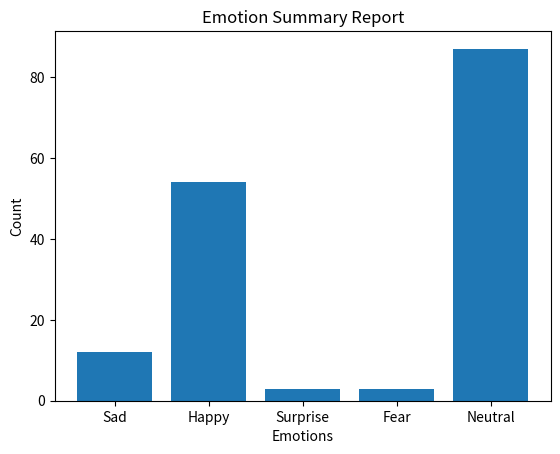

Reproduce this figure in Python.
import matplotlib.pyplot as plt

# Emotion Summary Report data
emotion_summary = {
    "Sad": [
        "2023-06-13 12:17:03", "2023-06-13 12:17:04", "2023-06-13 12:17:07",
        "2023-06-13 12:22:54", "2023-06-13 12:22:55", "2023-06-13 12:22:56",
        "2023-06-13 12:48:24", "2023-06-13 12:48:25", "2023-06-13 12:48:25",
        "2023-06-13 12:48:25", "2023-06-13 12:48:41", "2023-06-13 12:48:44"
    ],
    "Happy": [
        "2023-06-13 12:17:04", "2023-06-13 12:21:05", "2023-06-13 12:22:56",
        "2023-06-13 12:22:57", "2023-06-13 12:22:57", "2023-06-13 12:48:24",
        "2023-06-13 12:48:27", "2023-06-13 12:48:28", "2023-06-13 12:48:28",
        "2023-06-13 12:48:29", "2023-06-13 12:48:30", "2023-06-13 12:48:31",
        "2023-06-13 12:48:32", "2023-06-13 12:48:32", "2023-06-13 12:48:34",
        "2023-06-13 12:48:34", "2023-06-13 12:48:34", "2023-06-13 12:48:35",
        "2023-06-13 12:48:35", "2023-06-13 12:48:35", "2023-06-13 12:48:35",
        "2023-06-13 12:48:36", "2023-06-13 12:48:36", "2023-06-13 12:48:36",
        "2023-06-13 12:48:36", "2023-06-13 12:48:37", "2023-06-13 12:48:37",
        "2023-06-13 12:48:37", "2023-06-13 12:48:37", "2023-06-13 12:48:37",
        "2023-06-13 12:48:38", "2023-06-13 12:48:38", "2023-06-13 12:48:38",
        "2023-06-13 12:48:38", "2023-06-13 12:48:39", "2023-06-13 12:48:39",
        "2023-06-13 12:48:40", "2023-06-13 12:48:40", "2023-06-13 12:48:40",
        "2023-06-13 12:48:41", "2023-06-13 12:48:41", "2023-06-13 12:48:42",
        "2023-06-13 12:48:42", "2023-06-13 12:48:42", "2023-06-13 12:48:43",
        "2023-06-13 12:48:43", "2023-06-13 12:48:43", "2023-06-13 12:48:44",
        "2023-06-13 12:48:45", "2023-06-13 12:48:45", "2023-06-13 12:48:45",
        "2023-06-13 12:48:45", "2023-06-13 12:48:46", "2023-06-13 12:48:47"
    ],
    "Surprise": [
        "2023-06-13 12:22:55", "2023-06-13 12:22:56", "2023-06-13 12:22:56"
    ],
    "Fear": [
        "2023-06-13 12:22:55", "2023-06-13 12:35:44", "2023-06-13 12:48:46"
    ],
    "Neutral": [
        "2023-06-13 12:48:25", "2023-06-13 12:48:26", "2023-06-13 12:48:26",
        "2023-06-13 12:48:26", "2023-06-13 12:48:26", "2023-06-13 12:48:27",
        "2023-06-13 12:48:27", "2023-06-13 12:48:27", "2023-06-13 12:48:27",
        "2023-06-13 12:48:28", "2023-06-13 12:48:28", "2023-06-13 12:48:28",
        "2023-06-13 12:48:28", "2023-06-13 12:48:29", "2023-06-13 12:48:29",
        "2023-06-13 12:48:29", "2023-06-13 12:48:29", "2023-06-13 12:48:30",
        "2023-06-13 12:48:30", "2023-06-13 12:48:30", "2023-06-13 12:48:30",
        "2023-06-13 12:48:31", "2023-06-13 12:48:31", "2023-06-13 12:48:31",
        "2023-06-13 12:48:31", "2023-06-13 12:48:31", "2023-06-13 12:48:32",
        "2023-06-13 12:48:32", "2023-06-13 12:48:32", "2023-06-13 12:48:32",
        "2023-06-13 12:48:33", "2023-06-13 12:48:33", "2023-06-13 12:48:33",
        "2023-06-13 12:48:33", "2023-06-13 12:48:34", "2023-06-13 12:48:34",
        "2023-06-13 12:48:34", "2023-06-13 12:48:34", "2023-06-13 12:48:35",
        "2023-06-13 12:48:35", "2023-06-13 12:48:35", "2023-06-13 12:48:35",
        "2023-06-13 12:48:36", "2023-06-13 12:48:36", "2023-06-13 12:48:36",
        "2023-06-13 12:48:36", "2023-06-13 12:48:37", "2023-06-13 12:48:37",
        "2023-06-13 12:48:37", "2023-06-13 12:48:37", "2023-06-13 12:48:37",
        "2023-06-13 12:48:38", "2023-06-13 12:48:38", "2023-06-13 12:48:38",
        "2023-06-13 12:48:38", "2023-06-13 12:48:39", "2023-06-13 12:48:39",
        "2023-06-13 12:48:40", "2023-06-13 12:48:40", "2023-06-13 12:48:40",
        "2023-06-13 12:48:40", "2023-06-13 12:48:41", "2023-06-13 12:48:41",
        "2023-06-13 12:48:41", "2023-06-13 12:48:41", "2023-06-13 12:48:42",
        "2023-06-13 12:48:42", "2023-06-13 12:48:42", "2023-06-13 12:48:42",
        "2023-06-13 12:48:43", "2023-06-13 12:48:43", "2023-06-13 12:48:43",
        "2023-06-13 12:48:43", "2023-06-13 12:48:44", "2023-06-13 12:48:44",
        "2023-06-13 12:48:44", "2023-06-13 12:48:44", "2023-06-13 12:48:45",
        "2023-06-13 12:48:45", "2023-06-13 12:48:45", "2023-06-13 12:48:45",
        "2023-06-13 12:48:46", "2023-06-13 12:48:46", "2023-06-13 12:48:46",
        "2023-06-13 12:48:46", "2023-06-13 12:48:46", "2023-06-13 12:48:47"
    ]
}

# Count the occurrences of each emotion
emotion_counts = {emotion: len(dates) for emotion, dates in emotion_summary.items()}

# Plot the emotion summary
emotions = list(emotion_counts.keys())
counts = list(emotion_counts.values())

plt.bar(emotions, counts)
plt.xlabel("Emotions")
plt.ylabel("Count")
plt.title("Emotion Summary Report")
plt.show()